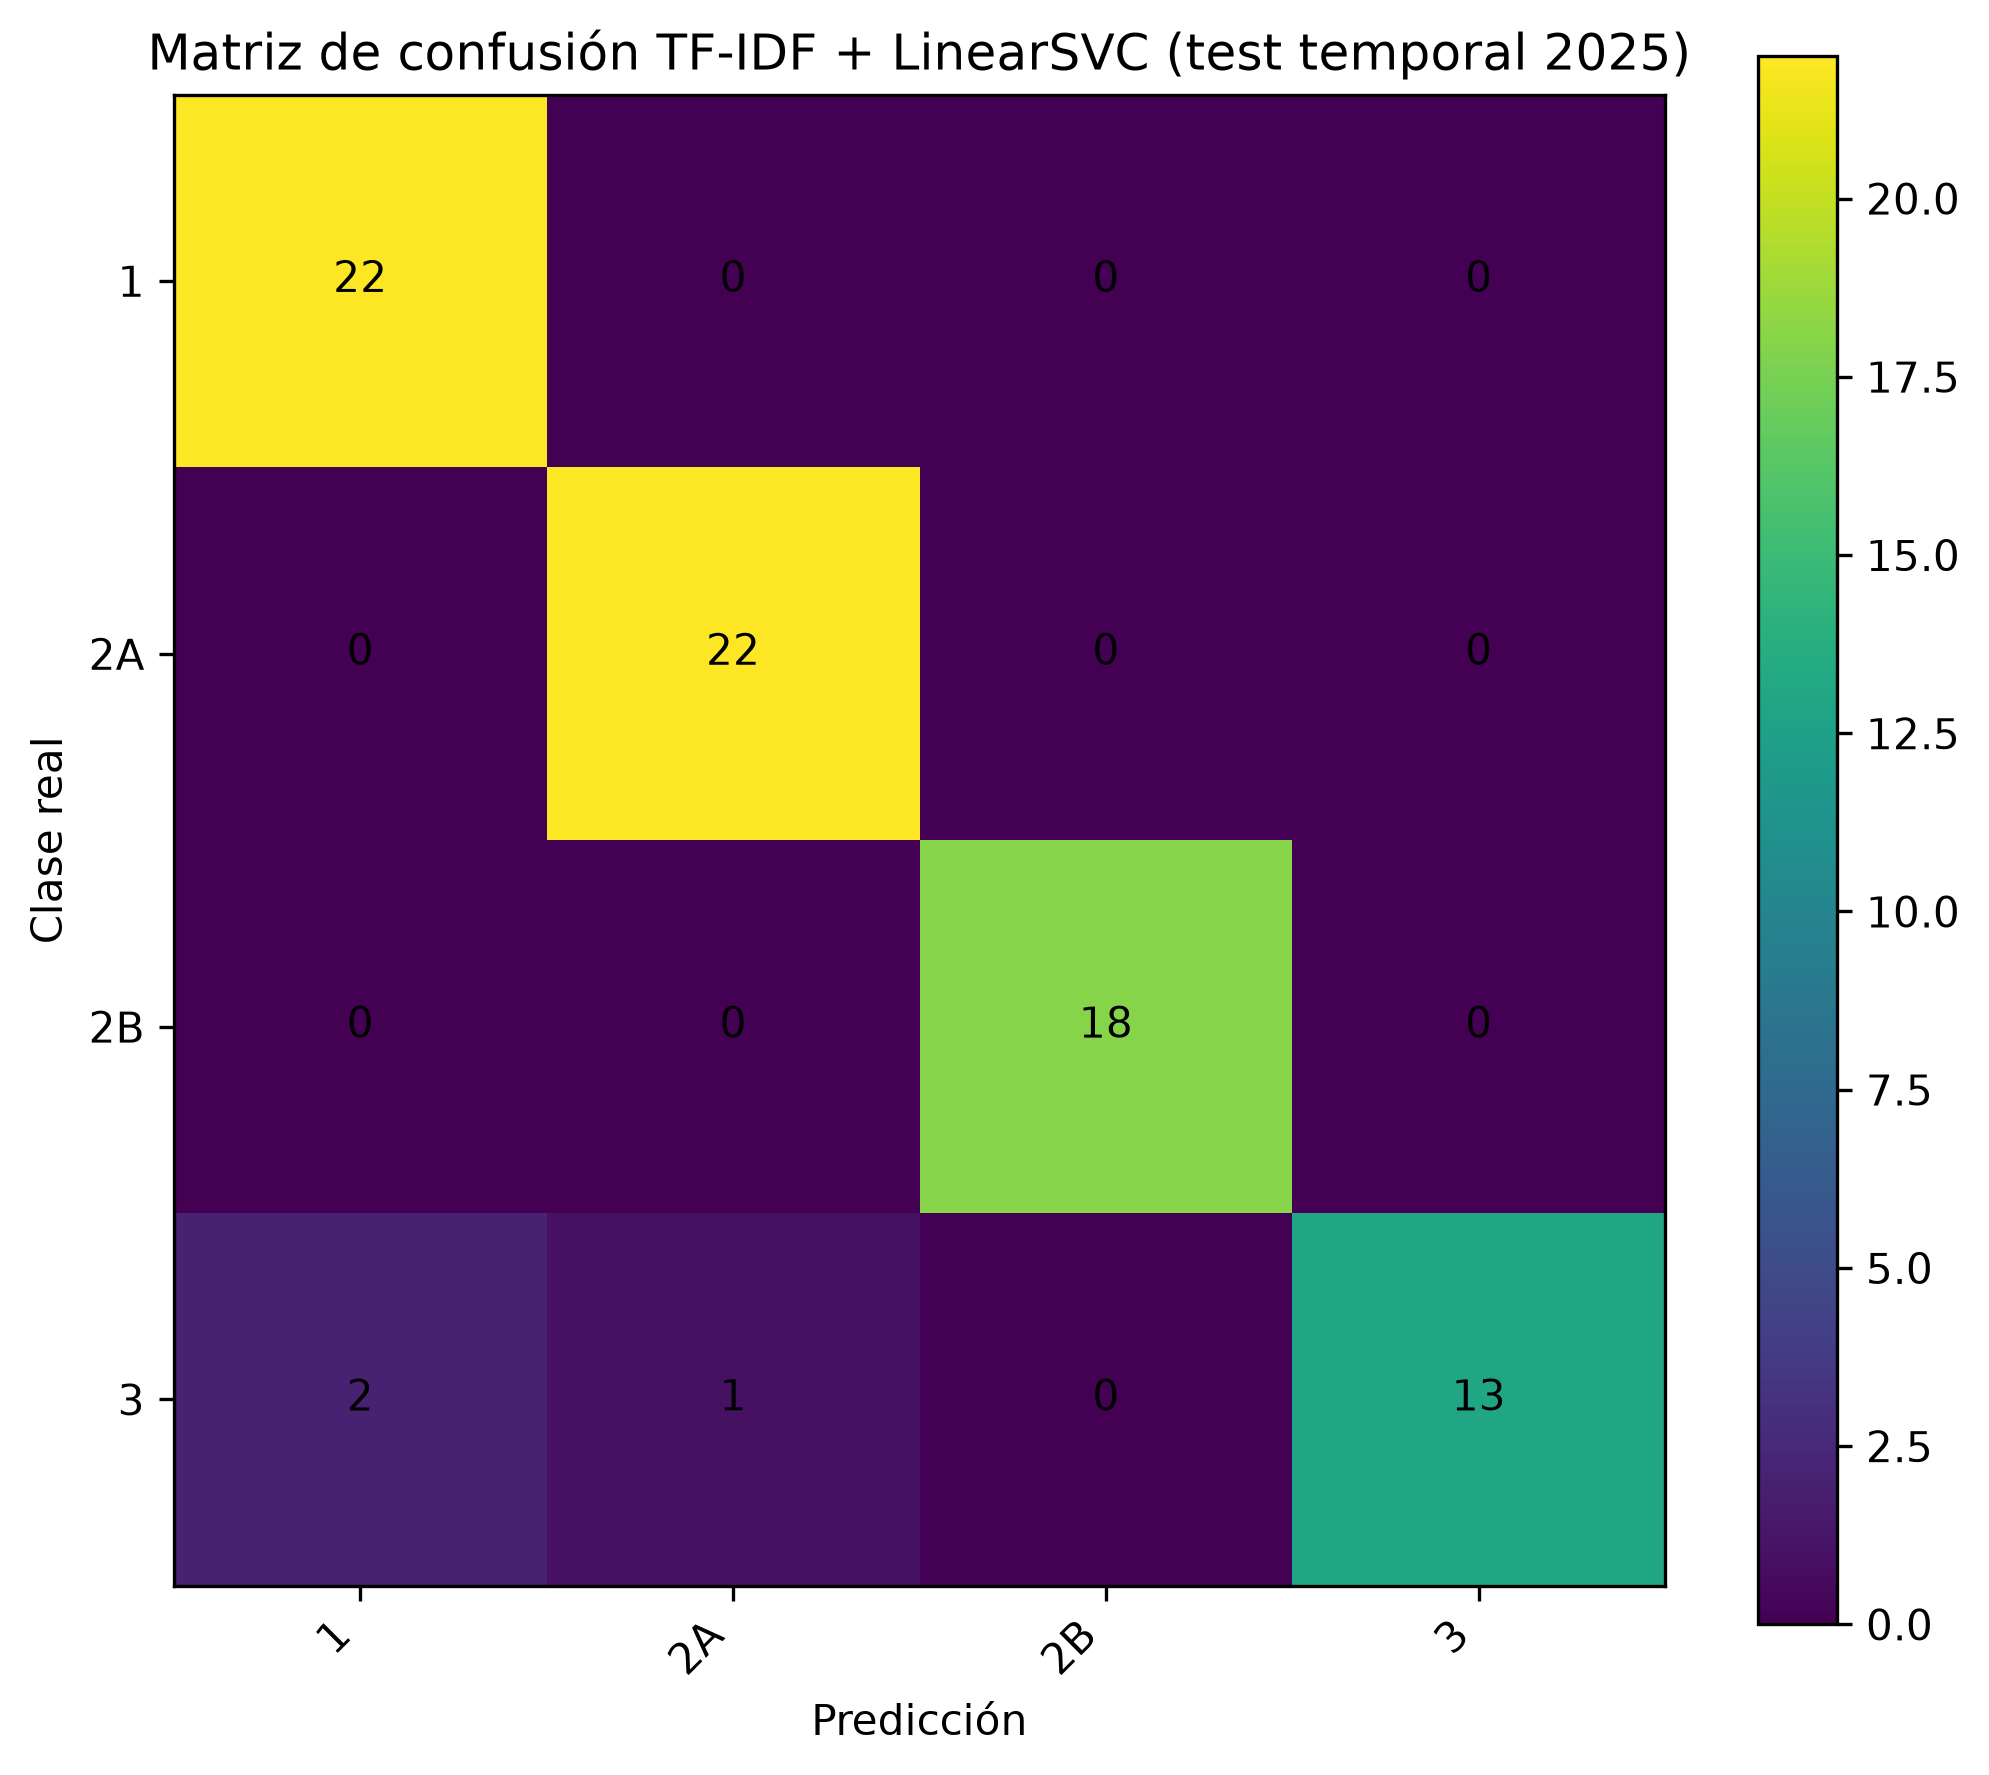

Values plotted in this chart, from the file beside it:
, 1, 2A, 2B, 3
1, 22, 0, 0, 0
2A, 0, 22, 0, 0
2B, 0, 0, 18, 0
3, 2, 1, 0, 13
